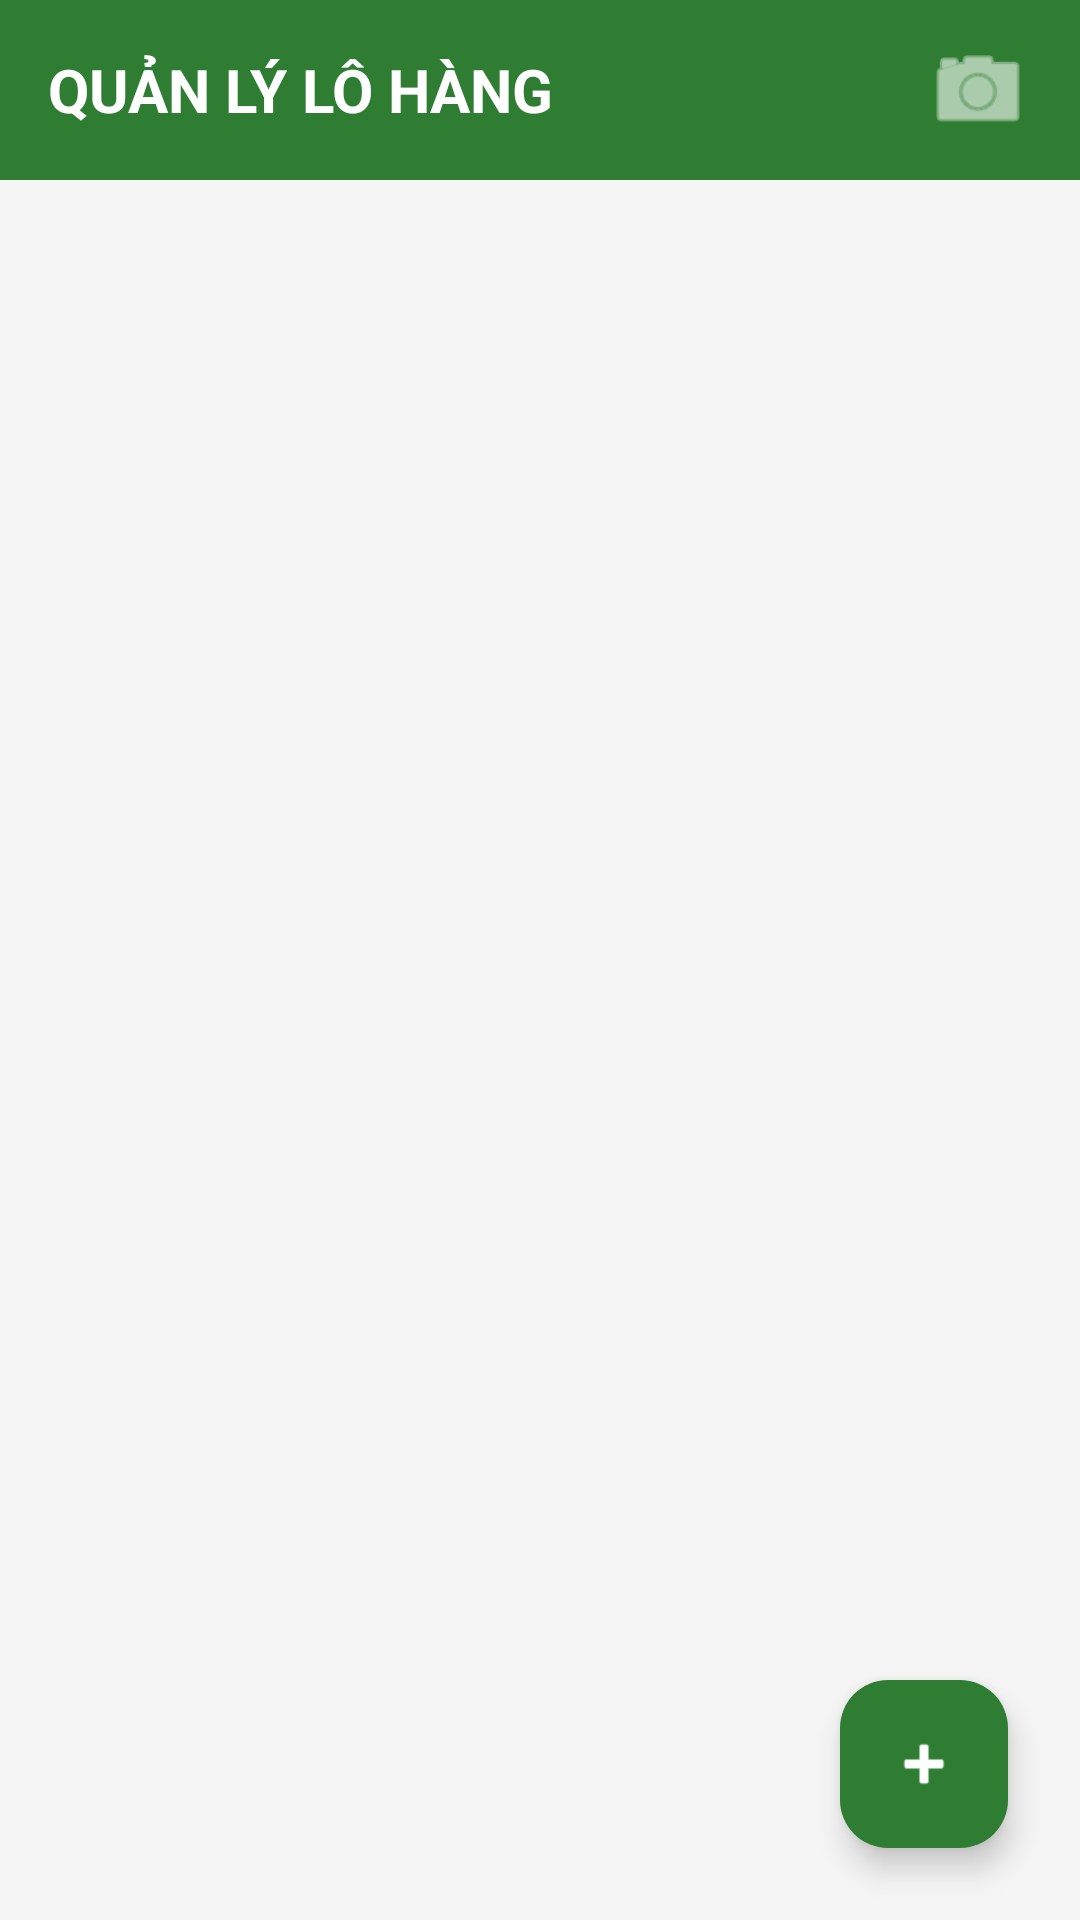

Here is an Android app screen rendered from its layout file. Give the layout XML and the strings, colors and styles it references.
<!-- AndroidManifest.xml: application theme Theme.TXNGNX_TTCS_N56 -->
<!-- res/layout/activity_main.xml -->
<?xml version="1.0" encoding="utf-8"?>
<RelativeLayout xmlns:android="http://schemas.android.com/apk/res/android"
    xmlns:app="http://schemas.android.com/apk/res-auto"
    android:layout_width="match_parent"
    android:layout_height="match_parent"
    android:background="#F5F5F5">

    
    <RelativeLayout
        android:id="@+id/headerLayout"
        android:layout_width="match_parent"
        android:layout_height="60dp"
        android:background="#2E7D32"
        android:paddingHorizontal="16dp">

        <TextView
            android:layout_width="wrap_content"
            android:layout_height="wrap_content"
            android:layout_centerVertical="true"
            android:text="QUẢN LÝ LÔ HÀNG"
            android:textColor="#FFFFFF"
            android:textSize="20sp"
            android:textStyle="bold" />

        
        <ImageView
            android:id="@+id/imgAvatar"
            android:layout_width="36dp"
            android:layout_height="36dp"
            android:layout_alignParentEnd="true"
            android:layout_centerVertical="true"
            android:src="@android:drawable/ic_menu_camera"
            app:tint="#FFFFFF"/>
    </RelativeLayout>

    
    <androidx.recyclerview.widget.RecyclerView
        android:id="@+id/rvLoHang"
        android:layout_width="match_parent"
        android:layout_height="match_parent"
        android:layout_below="@id/headerLayout"
        android:padding="8dp"
        android:clipToPadding="false"/>

    
    <com.google.android.material.floatingactionbutton.FloatingActionButton
        android:id="@+id/fabAddLoHang"
        android:layout_width="wrap_content"
        android:layout_height="wrap_content"
        android:layout_alignParentBottom="true"
        android:layout_alignParentEnd="true"
        android:layout_margin="24dp"
        android:src="@android:drawable/ic_input_add"
        app:backgroundTint="#2E7D32"
        app:tint="#FFFFFF"
        android:contentDescription="Thêm lô hàng" />

</RelativeLayout>
<!-- resources referenced by this layout -->
<resources>
  <style name="Theme.TXNGNX_TTCS_N56" parent="Base.Theme.TXNGNX_TTCS_N56" />
  <style name="Base.Theme.TXNGNX_TTCS_N56" parent="Theme.Material3.DayNight.NoActionBar">
          
          
      </style>
</resources>
